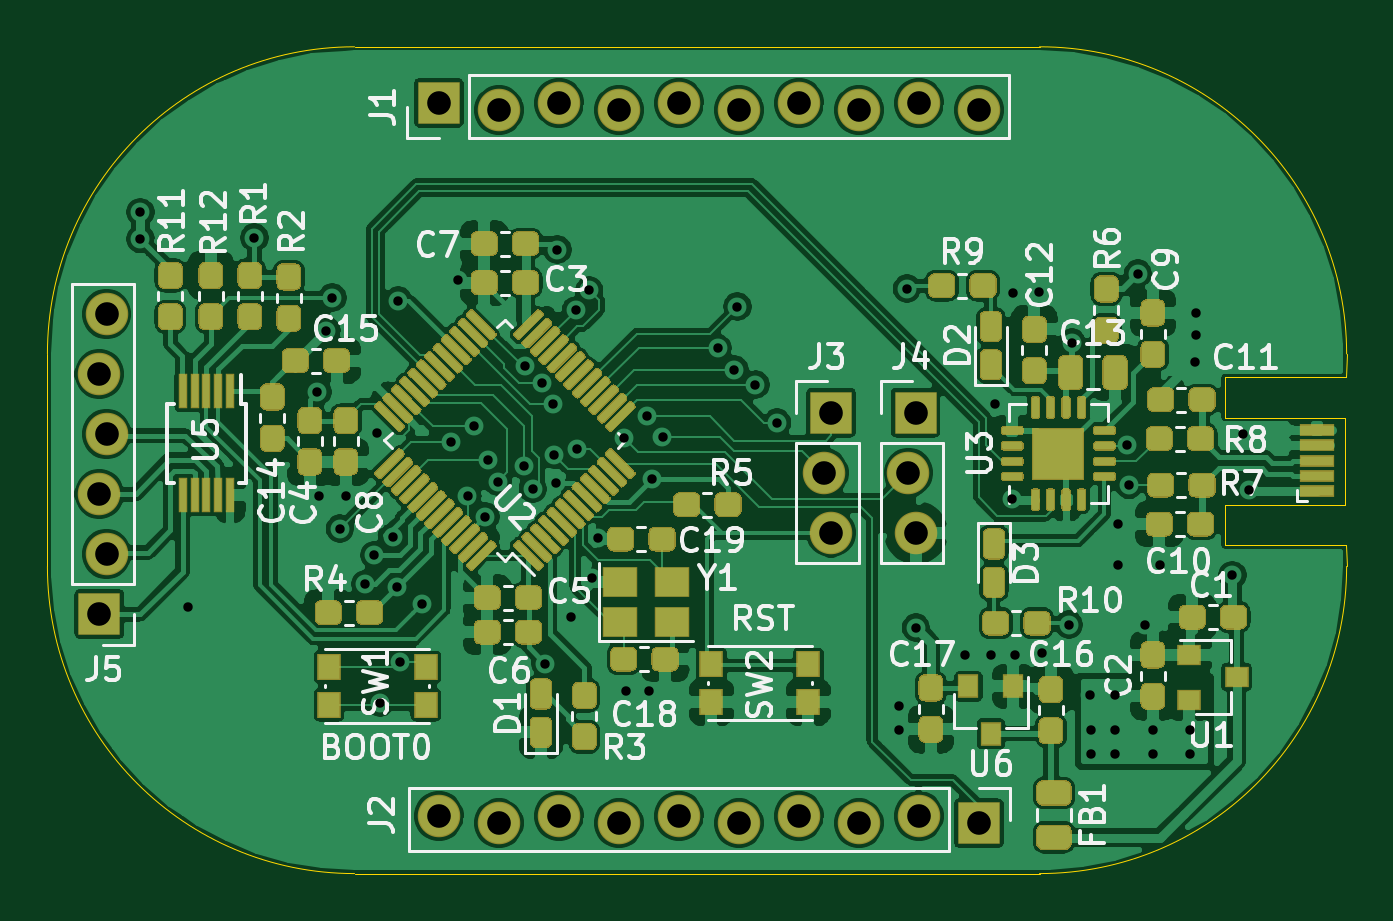
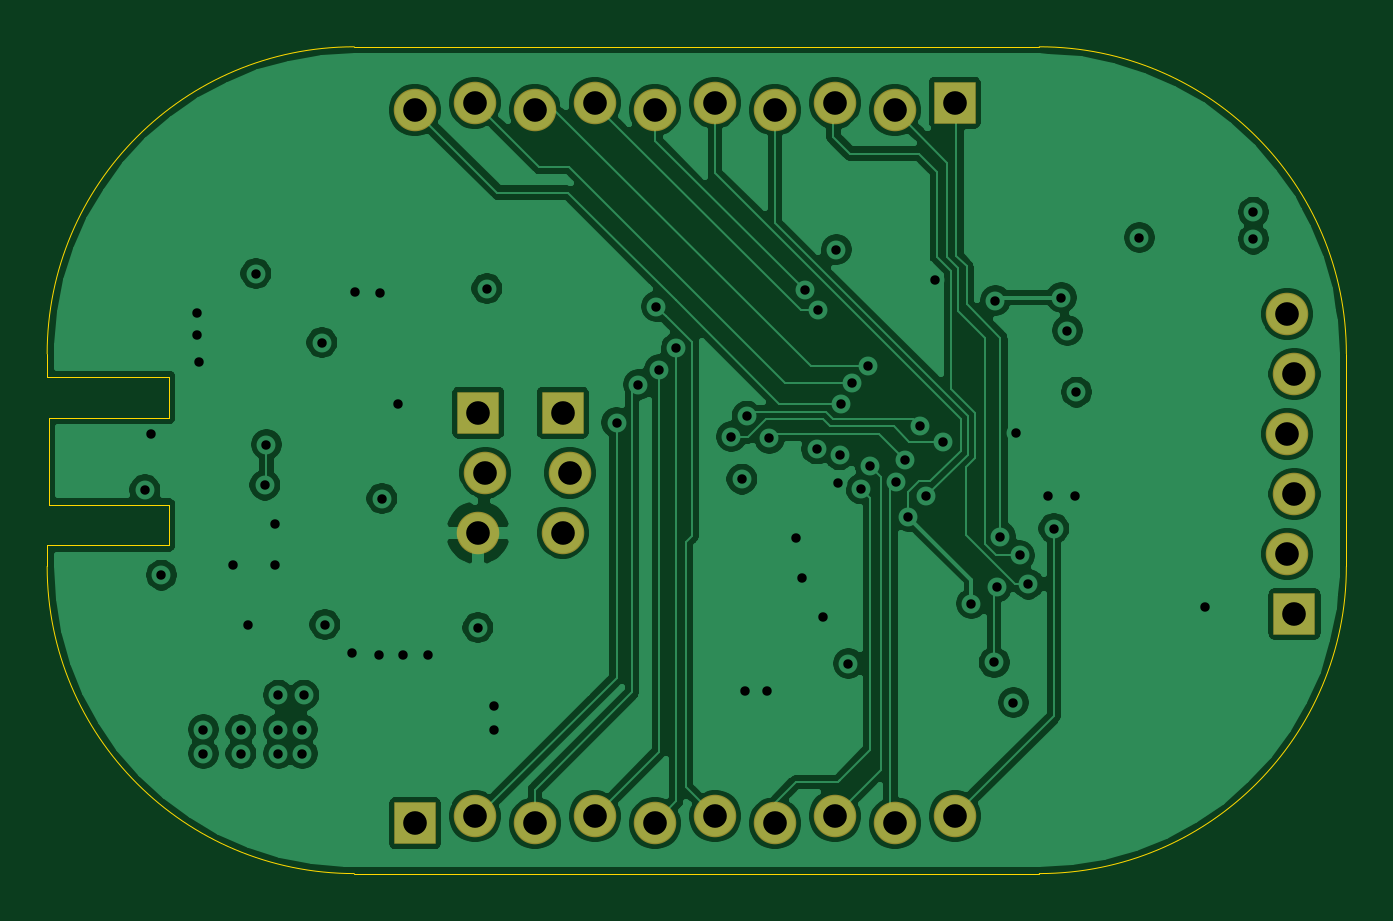
Circuit board: 12 layer files. Board 55.0 x 35.0 mm.
- bottom_copper: AltoidsSmall-B_Cu.gbr (139260 bytes)
- bottom_mask: AltoidsSmall-B_Mask.gbr (1540 bytes)
- paste: AltoidsSmall-B_Paste.gbr (463 bytes)
- bottom_silk: AltoidsSmall-B_SilkS.gbr (464 bytes)
- outline: AltoidsSmall-Edge_Cuts.gbr (1639 bytes)
- top_copper: AltoidsSmall-F_Cu.gbr (326905 bytes)
- top_mask: AltoidsSmall-F_Mask.gbr (50589 bytes)
- paste: AltoidsSmall-F_Paste.gbr (50777 bytes)
- top_silk: AltoidsSmall-F_SilkS.gbr (48406 bytes)
- inner_copper: AltoidsSmall-In1_Cu.gbr (156118 bytes)
- inner_copper: AltoidsSmall-In2_Cu.gbr (165051 bytes)
- drill: AltoidsSmall.drl (2033 bytes)

=== bottom_copper: AltoidsSmall-B_Cu.gbr (139260 bytes, source omitted) ===
=== bottom_mask: AltoidsSmall-B_Mask.gbr ===
%TF.GenerationSoftware,KiCad,Pcbnew,(5.1.6)-1*%
%TF.CreationDate,2021-01-10T13:33:15-07:00*%
%TF.ProjectId,AltoidsSmall,416c746f-6964-4735-936d-616c6c2e6b69,rev?*%
%TF.SameCoordinates,Original*%
%TF.FileFunction,Soldermask,Bot*%
%TF.FilePolarity,Negative*%
%FSLAX46Y46*%
G04 Gerber Fmt 4.6, Leading zero omitted, Abs format (unit mm)*
G04 Created by KiCad (PCBNEW (5.1.6)-1) date 2021-01-10 13:33:15*
%MOMM*%
%LPD*%
G01*
G04 APERTURE LIST*
%ADD10C,1.800000*%
%ADD11O,1.800000X1.800000*%
%ADD12R,1.800000X1.800000*%
G04 APERTURE END LIST*
D10*
%TO.C,J5*%
X121500900Y-111312000D03*
D11*
X121196100Y-113852000D03*
D12*
X121196100Y-124012000D03*
D11*
X121500900Y-116392000D03*
X121196100Y-118932000D03*
X121500900Y-121472000D03*
%TD*%
D12*
%TO.C,J4*%
X155752800Y-115490001D03*
D11*
X155752800Y-120570001D03*
X155448000Y-118030001D03*
%TD*%
D12*
%TO.C,J3*%
X152172901Y-115490001D03*
D11*
X152172901Y-120570001D03*
X151868101Y-118030001D03*
%TD*%
%TO.C,J2*%
X135569000Y-132562600D03*
X143189000Y-132867400D03*
X140649000Y-132562600D03*
X138109000Y-132867400D03*
D10*
X145729000Y-132562600D03*
D11*
X148269000Y-132867400D03*
D12*
X158429000Y-132867400D03*
D11*
X150809000Y-132562600D03*
X153349000Y-132867400D03*
X155889000Y-132562600D03*
%TD*%
%TO.C,J1*%
X158432500Y-102679500D03*
X150812500Y-102374700D03*
X153352500Y-102679500D03*
X155892500Y-102374700D03*
D10*
X148272500Y-102679500D03*
D11*
X145732500Y-102374700D03*
D12*
X135572500Y-102374700D03*
D11*
X143192500Y-102679500D03*
X140652500Y-102374700D03*
X138112500Y-102679500D03*
%TD*%
M02*

=== paste: AltoidsSmall-B_Paste.gbr ===
%TF.GenerationSoftware,KiCad,Pcbnew,(5.1.6)-1*%
%TF.CreationDate,2021-01-10T13:33:15-07:00*%
%TF.ProjectId,AltoidsSmall,416c746f-6964-4735-936d-616c6c2e6b69,rev?*%
%TF.SameCoordinates,Original*%
%TF.FileFunction,Paste,Bot*%
%TF.FilePolarity,Positive*%
%FSLAX46Y46*%
G04 Gerber Fmt 4.6, Leading zero omitted, Abs format (unit mm)*
G04 Created by KiCad (PCBNEW (5.1.6)-1) date 2021-01-10 13:33:15*
%MOMM*%
%LPD*%
G01*
G04 APERTURE LIST*
G04 APERTURE END LIST*
M02*

=== bottom_silk: AltoidsSmall-B_SilkS.gbr ===
%TF.GenerationSoftware,KiCad,Pcbnew,(5.1.6)-1*%
%TF.CreationDate,2021-01-10T13:33:15-07:00*%
%TF.ProjectId,AltoidsSmall,416c746f-6964-4735-936d-616c6c2e6b69,rev?*%
%TF.SameCoordinates,Original*%
%TF.FileFunction,Legend,Bot*%
%TF.FilePolarity,Positive*%
%FSLAX46Y46*%
G04 Gerber Fmt 4.6, Leading zero omitted, Abs format (unit mm)*
G04 Created by KiCad (PCBNEW (5.1.6)-1) date 2021-01-10 13:33:15*
%MOMM*%
%LPD*%
G01*
G04 APERTURE LIST*
G04 APERTURE END LIST*
M02*

=== outline: AltoidsSmall-Edge_Cuts.gbr ===
%TF.GenerationSoftware,KiCad,Pcbnew,(5.1.6)-1*%
%TF.CreationDate,2021-01-10T13:33:15-07:00*%
%TF.ProjectId,AltoidsSmall,416c746f-6964-4735-936d-616c6c2e6b69,rev?*%
%TF.SameCoordinates,Original*%
%TF.FileFunction,Profile,NP*%
%FSLAX46Y46*%
G04 Gerber Fmt 4.6, Leading zero omitted, Abs format (unit mm)*
G04 Created by KiCad (PCBNEW (5.1.6)-1) date 2021-01-10 13:33:15*
%MOMM*%
%LPD*%
G01*
G04 APERTURE LIST*
%TA.AperFunction,Profile*%
%ADD10C,0.050000*%
%TD*%
G04 APERTURE END LIST*
D10*
X173990000Y-121094500D02*
X174000000Y-122000000D01*
X173926500Y-121094500D02*
X173990000Y-121094500D01*
X173990000Y-113982500D02*
X174000000Y-113000000D01*
X168846500Y-113982500D02*
X173990000Y-113982500D01*
X170053000Y-121094500D02*
X173926500Y-121094500D01*
X168846500Y-115443000D02*
X168846500Y-113982500D01*
X168846500Y-115697000D02*
X168846500Y-115443000D01*
X168846500Y-121094500D02*
X170053000Y-121094500D01*
X168846500Y-119634000D02*
X168846500Y-121094500D01*
X168846500Y-119380000D02*
X168846500Y-119634000D01*
X173926500Y-119380000D02*
X168846500Y-119380000D01*
X173926500Y-115697000D02*
X173926500Y-119380000D01*
X168846500Y-115697000D02*
X173926500Y-115697000D01*
X132000000Y-135000000D02*
X161000000Y-135000000D01*
X119000000Y-122000000D02*
X119000000Y-113000000D01*
X132000000Y-135000000D02*
G75*
G02*
X119000000Y-122000000I0J13000000D01*
G01*
X174000000Y-122000000D02*
G75*
G02*
X161000000Y-135000000I-13000000J0D01*
G01*
X161000000Y-100000000D02*
G75*
G02*
X174000000Y-113000000I0J-13000000D01*
G01*
X119000000Y-113000000D02*
G75*
G02*
X132000000Y-100000000I13000000J0D01*
G01*
X132000000Y-100000000D02*
X161000000Y-100000000D01*
M02*

=== top_copper: AltoidsSmall-F_Cu.gbr (326905 bytes, source omitted) ===
=== top_mask: AltoidsSmall-F_Mask.gbr (50589 bytes, source omitted) ===
=== paste: AltoidsSmall-F_Paste.gbr (50777 bytes, source omitted) ===
=== top_silk: AltoidsSmall-F_SilkS.gbr (48406 bytes, source omitted) ===
=== inner_copper: AltoidsSmall-In1_Cu.gbr (156118 bytes, source omitted) ===
=== inner_copper: AltoidsSmall-In2_Cu.gbr (165051 bytes, source omitted) ===
=== drill: AltoidsSmall.drl ===
M48
; DRILL file {KiCad (5.1.6)-1} date 01/10/21 13:33:01
; FORMAT={-:-/ absolute / inch / decimal}
; #@! TF.CreationDate,2021-01-10T13:33:01-07:00
; #@! TF.GenerationSoftware,Kicad,Pcbnew,(5.1.6)-1
FMAT,2
INCH
T1C0.0157
T2C0.0394
%
G90
G05
T1
X4.84Y-4.2125
X4.84Y-4.2575
X4.92Y-4.87
X5.03Y-4.255
X5.135Y-4.5125
X5.1375Y-4.685
X5.15Y-4.41
X5.16Y-4.355
X5.1725Y-4.74
X5.1825Y-4.685
X5.215Y-4.8325
X5.2296Y-4.7846
X5.235Y-4.58
X5.24Y-5.03
X5.2617Y-4.7535
X5.2681Y-4.8381
X5.27Y-4.36
X5.272Y-4.9627
X5.31Y-4.865
X5.3581Y-4.5952
X5.37Y-4.325
X5.3852Y-4.6864
X5.3962Y-4.5696
X5.415Y-4.72
X5.42Y-4.625
X5.4352Y-4.6619
X5.4791Y-4.635
X5.4815Y-4.4697
X5.494Y-4.6739
X5.5096Y-4.4973
X5.515Y-4.965
X5.5279Y-4.5322
X5.5297Y-4.6171
X5.5324Y-4.6648
X5.535Y-4.275
X5.5575Y-4.8875
X5.5656Y-4.3764
X5.5679Y-4.6074
X5.5881Y-4.3431
X5.5925Y-4.8225
X5.6025Y-4.7554
X5.6466Y-4.5894
X5.65Y-5.01
X5.684Y-4.5526
X5.6875Y-5.01
X5.6925Y-4.6575
X5.7102Y-4.5869
X5.8019Y-4.4394
X5.83Y-4.475
X5.835Y-4.37
X5.865Y-4.5
X5.9012Y-4.5633
X6.105Y-5.035
X6.105Y-5.075
X6.1175Y-4.34
X6.1325Y-4.905
X6.215Y-4.95
X6.2575Y-4.95
X6.265Y-4.5325
X6.2925Y-4.69
X6.295Y-4.3475
X6.2975Y-4.95
X6.3375Y-4.345
X6.3425Y-4.9475
X6.3875Y-4.9
X6.3925Y-4.43
X6.4225Y-5.0175
X6.425Y-5.075
X6.425Y-5.115
X6.465Y-5.0175
X6.465Y-5.075
X6.465Y-5.115
X6.47Y-4.7325
X6.47Y-4.8
X6.485Y-4.6
X6.4875Y-4.6675
X6.5025Y-4.315
X6.515Y-4.9
X6.5275Y-5.075
X6.5275Y-5.115
X6.54Y-4.8
X6.59Y-5.075
X6.59Y-5.115
X6.5975Y-4.4625
X6.6Y-4.38
X6.6Y-4.4175
X6.66Y-4.8175
X6.6775Y-4.5825
X6.6875Y-4.6754
T2
X6.12Y-4.6469
X6.132Y-4.5469
X6.132Y-4.7469
X5.9791Y-4.6469
X5.9911Y-4.5469
X5.9911Y-4.7469
X4.7715Y-4.4824
X4.7715Y-4.6824
X4.7715Y-4.8824
X4.7835Y-4.3824
X4.7835Y-4.5824
X4.7835Y-4.7824
X5.3375Y-4.0305
X5.4375Y-4.0425
X5.5375Y-4.0305
X5.6375Y-4.0425
X5.7375Y-4.0305
X5.8375Y-4.0425
X5.9375Y-4.0305
X6.0375Y-4.0425
X6.1375Y-4.0305
X6.2375Y-4.0425
X5.3374Y-5.219
X5.4374Y-5.231
X5.5374Y-5.219
X5.6374Y-5.231
X5.7374Y-5.219
X5.8374Y-5.231
X5.9374Y-5.219
X6.0374Y-5.231
X6.1374Y-5.219
X6.2374Y-5.231
T0
M30

